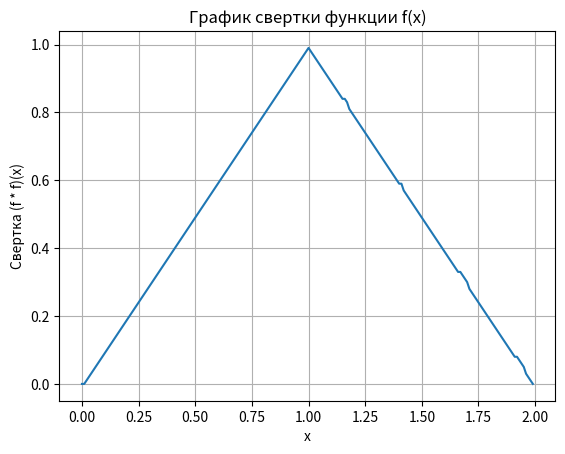

Reproduce this figure in Python.
# Импортируем библиотеку для построения графиков
import matplotlib.pyplot as plt
import numpy as np  # Добавляем для использования в функции f

# Определяем функцию f(x), которая возвращает 1, если x находится между 0 и 1, иначе возвращает 0.
def f(x):
    return np.where((x > 0) & (x < 1), 1, 0)

# Устанавливаем шаг дискретизации для x
step = 0.01

# Определяем функцию для вычисления свертки 
# step - шаг дискретизации
# a, b - границы интервала, на котором вычисляется свертка
def conv(f, g, step, a, b):
    result = []  # Список для хранения результатов свертки
    x_val = []  # Список для хранения соответствующих значений x
    num_steps = int((b - a) / step)  # Вычисляем количество шагов
    
    # Проходим по всем значениям x на интервале от a до b
    for i in range(num_steps):
        temp = 0  # Переменная для накопления суммы свертки
        # Вычисляем свертку путем суммирования произведений значений функций
        for j in range(i + 1):
            temp += f(j * step) * g(i * step - j * step)
        result.append(temp * step)  # Добавляем полученное значение в список, учитывая шаг
        x_val.append(i * step)  # Добавляем текущее значение x в список
    
    return result, x_val  # Возвращаем результаты и соответствующие значения x

# Вычисляем свертку функции f с самой собой на интервале
y, x = conv(f, f, step, 0, 2)

# Строим график свертки
plt.plot(x, y)
plt.title('График свертки функции f(x)')  # Заголовок графика
plt.xlabel('x')  # Подпись оси X
plt.ylabel('Свертка (f * f)(x)')  # Подпись оси Y
plt.grid(True)  # Включаем сетку на графике
plt.show()  # Отображаем график
